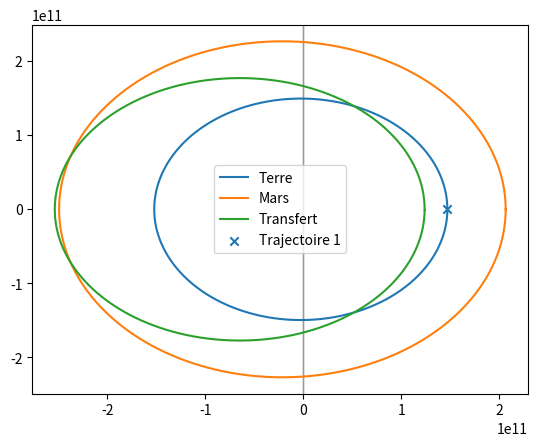
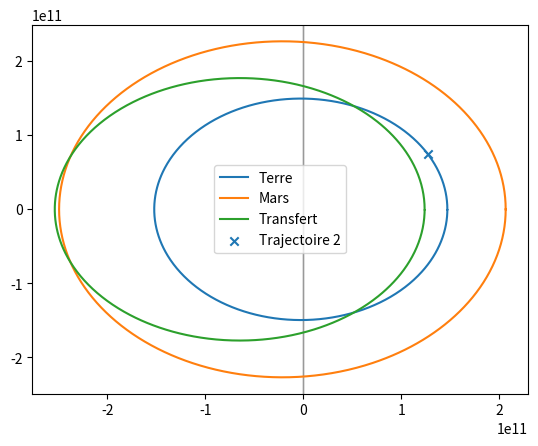
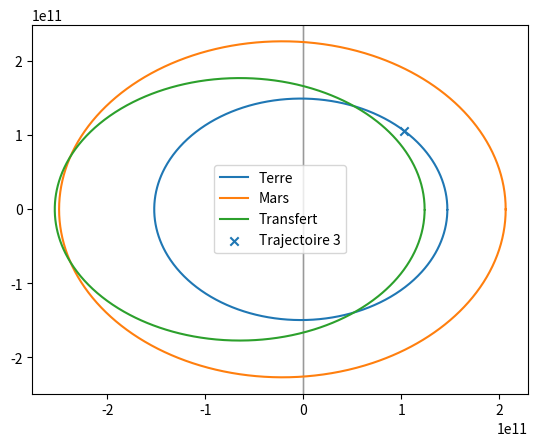
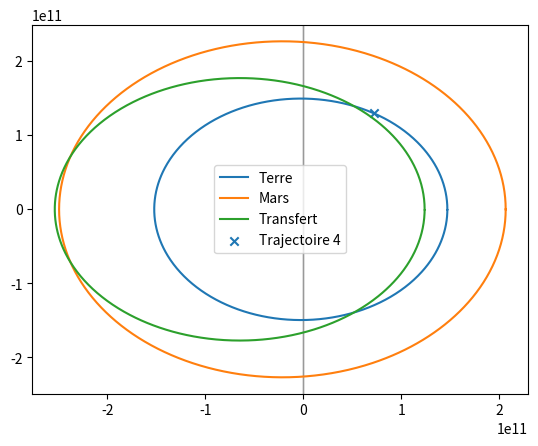
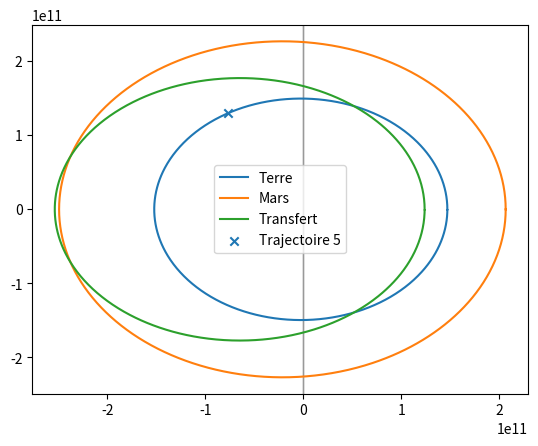

Generate these figures, in order, with matplotlib:
import math

G = 6.67430e-11  # constante gravitationnelle en m^3/kg/s^2

class Orbit:
    def __init__(self, a, e, M):
        self.a = a  # demi-grand axe en m
        self.e = e  # excentricité
        self.M = M  # masse du corps central en kg
        self.T = 2*math.pi*math.sqrt(a**3/(G*M))  # période orbitale en s

    def position(self, t):
        n = 2*math.pi/self.T
        E = lambda E: E - self.e*math.sin(E) - n*t
        E0 = t/(self.T/2)  # approximation initiale
        E = self._newton_raphson(E, E0)
        x = self.a*(math.cos(E) - self.e)
        y = self.a*math.sqrt(1 - self.e**2)*math.sin(E)
        return x, y

    def _newton_raphson(self, f, x0):
        eps = 1e-12  # tolérance d'erreur
        dx = eps*10
        while abs(dx) > eps:
            df = (f(x0+dx)-f(x0))/dx
            dx = -f(x0)/df
            x0 += dx
        return x0

    def integrate(self, t0, tf, dt):
        positions = []
        t = t0
        while t <= tf:
            positions.append(self.position(t))
            t += dt
        return positions

# Orbite de la Terre
a_T = 149.60e9  # m
e_T = 0.0167
M_S = 1.989e30  # masse du Soleil en kg
orbit_T = Orbit(a_T, e_T, M_S)

# Orbite de Mars
a_M = 227.92e9  # m
e_M = 0.0934
M_M = 6.39e23  # masse de Mars en kg
orbit_M = Orbit(a_M, e_M, M_M)

# Orbite de transfert
a_transfert = (a_T + a_M)/2
e_transfert = 1 - a_T/a_M
orbit_transfert = Orbit(a_transfert, e_transfert, M_S)

# Fenêtres de tir
T_transfert = orbit_transfert.T
T_T = orbit_T.T
T_M = orbit_M.T
t = 0
windows = []
while t < T_T:
    t_transfert_start = t + T_T/4
    t_transfert_end = t + 3*T_T/4
    if (t_transfert_start % T_transfert) < (t_transfert_end % T_transfert):
        windows.append((t_transfert_start, t_transfert_end))
    t += T_T/10

# Affichage des trajectoires et des fenêtres de tir
import matplotlib.pyplot as plt

# Paramètres des trajectoires
num_trajectories = 5
initial_speeds = [25000, 30000, 35000, 40000, 45000]  # en m/s
initial_angles = [0, math.pi/6, math.pi/4, math.pi/3, 2*math.pi/3]

import matplotlib.pyplot as plt

for i in range(num_trajectories):
    fig, ax = plt.subplots()
    positions_T = orbit_T.integrate(0, orbit_T.T, orbit_T.T/1000)
    positions_M = orbit_M.integrate(0, orbit_M.T, orbit_M.T/1000)
    positions_transfert = orbit_transfert.integrate(0, orbit_transfert.T, orbit_transfert.T/1000)

    ax.plot([x for x,y in positions_T], [y for x,y in positions_T], label='Terre')
    ax.plot([x for x,y in positions_M], [y for x,y in positions_M], label='Mars')
    ax.plot([x for x,y in positions_transfert], [y for x,y in positions_transfert], label='Transfert')
    for t_start, t_end in windows:
        ax.axvspan(t_start, t_end, alpha=0.2, color='gray')

    # Paramètres de la trajectoire spécifique
    v0 = initial_speeds[i]
    theta = initial_angles[i]
    x0 = a_T*(math.cos(theta) - e_T)
    y0 = a_T*math.sqrt(1 - e_T**2)*math.sin(theta)
    ax.scatter(x0, y0, label=f'Trajectoire {i+1}', marker='x')
    
    ax.legend()
    plt.show()
